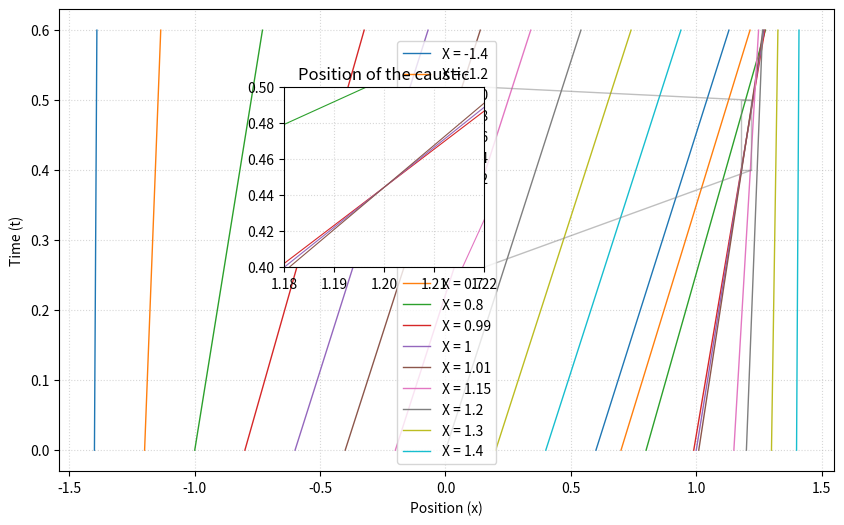

Recreate this plot in Python.
import numpy as np
import matplotlib.pyplot as plt
import matplotlib.ticker as ticker

# Initial parameters
R = 1
sigma = 5
v_s = 0.9
t_0 = 0.0
Y = 0.0

# Define a range for t
t = np.linspace(0.0, 0.6, 500)

# List of different X values
X_values = [-1.4, -1.2, -1.0, -0.8, -0.6, -0.4, -0.2, 0, 0.2, 0.4, 0.6, 0.7, 0.8, 0.99, 1, 1.01, 1.15, 1.2, 1.3, 1.4]

# Create figure and axis for the main plot
fig, ax_main = plt.subplots(figsize=(10, 6))

# Plot the trajectories on the main axis
for X in X_values:
    r_s = np.sqrt(X**2 + Y**2)
    W_rs = (np.tanh(sigma * (r_s + R)) - np.tanh(sigma * (r_s - R))) / (2 * np.tanh(sigma * R))
    x = X + v_s * W_rs * (t - t_0)
    ax_main.plot(x, t, linewidth=1, label=f'X = {X}')

ax_main.set_xlabel('Position (x)')
ax_main.set_ylabel('Time (t)')
ax_main.legend()

# Add dotted grid to the main plot
ax_main.grid(True, linestyle=':', alpha=0.5)

# Set limits for the zoomed-in region
zoom_xmin, zoom_xmax = 1.18, 1.22
zoom_ymin, zoom_ymax = 0.40, 0.50

# Create axis for the zoomed-in plot
ax_zoom = fig.add_axes([0.35, 0.45, 0.2, 0.3])  # [left, bottom, width, height]
ax_zoom.set_xlim(zoom_xmin, zoom_xmax)
ax_zoom.set_ylim(zoom_ymin, zoom_ymax)
ax_zoom.set_title('Position of the caustic')

# Plot the zoomed-in trajectories on the zoom axis
for X in X_values:
    r_s = np.sqrt(X**2 + Y**2)
    W_rs = (np.tanh(sigma * (r_s + R)) - np.tanh(sigma * (r_s - R))) / (2 * np.tanh(sigma * R))
    x = X + v_s * W_rs * (t - t_0)
    ax_zoom.plot(x, t, linewidth=0.8)
    plt.xticks(np.arange(zoom_xmin,zoom_xmax,0.01))

# Add grid to the zoomed-in plot
ax_zoom.grid(True, linestyle=':', alpha=0.5)

# Indicate the zoomed region in ax_main
ax_main.indicate_inset_zoom(ax_zoom, linewidth=1)

plt.show()



def main():
    print("Running the program representing caustics")

if __name__ == "__main__":
    main()




